3-way image classification set "fold3" from GitHub (Anuvathan/Coco_Anuvathan); label vocabulary: caterpillar, healthy, leaf spot.

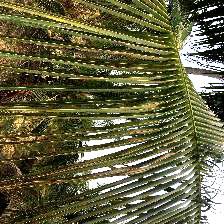
Label: leaf spot

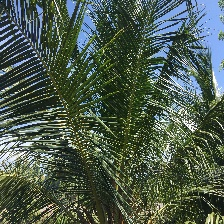
Label: healthy

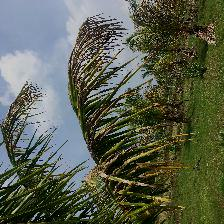
Label: caterpillar

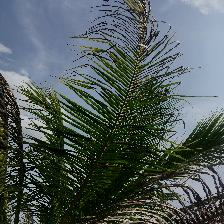
Label: caterpillar

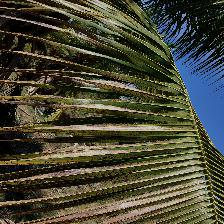
Label: leaf spot

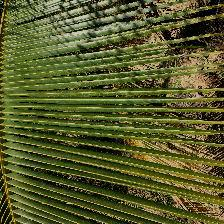
Label: healthy
